Run: headless pygame with SDL's dummy video driver; simulated clock (each Clock.tick advances the game by its frame time, no real sleeping); random seed 0; keys injected as events and as key.get_pressed() state; no mouse input.
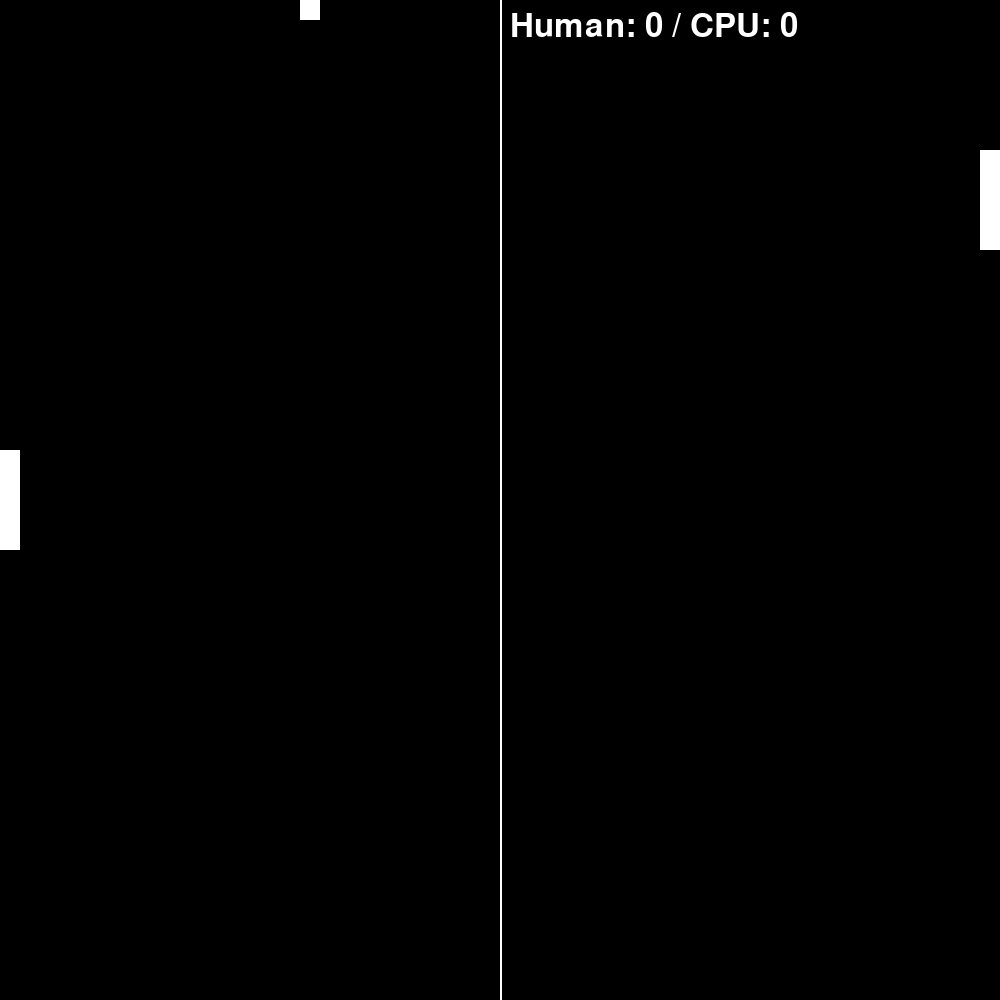
Frame 1 of 4 · flips 1–60 · no input
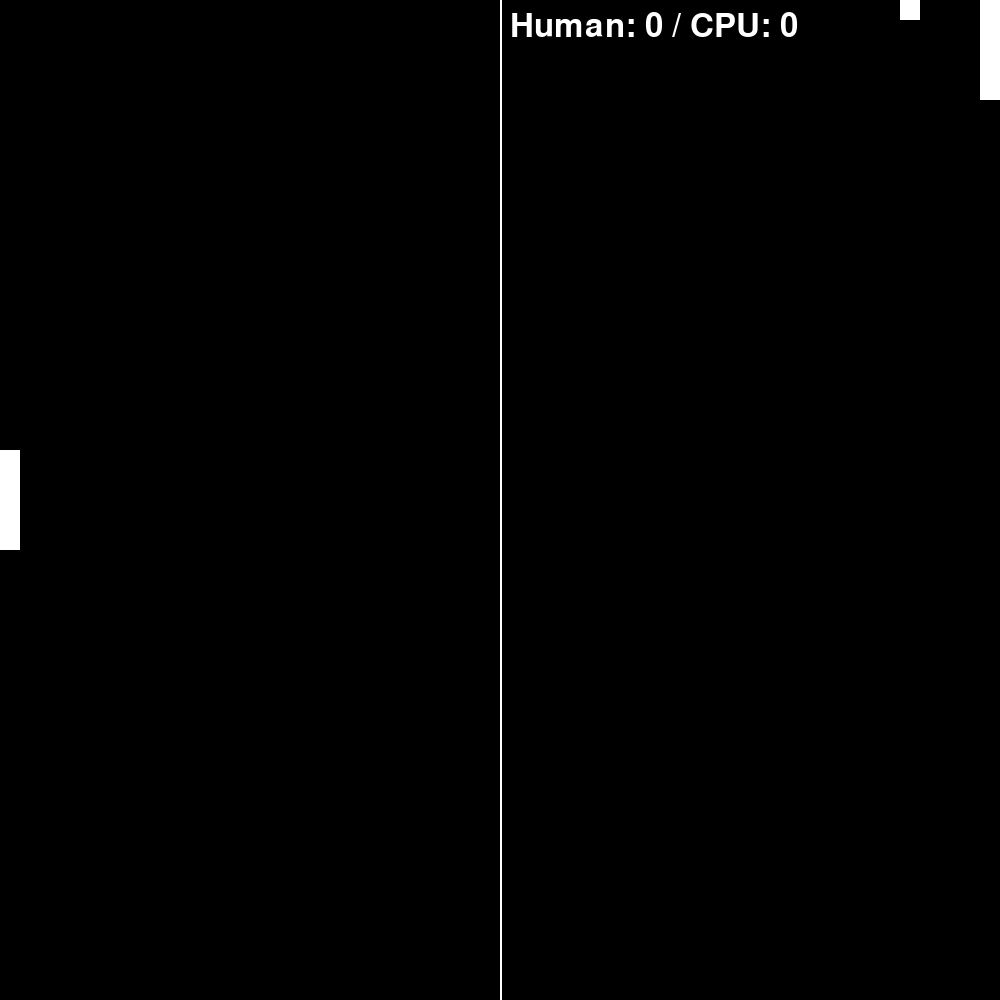
Frame 2 of 4 · flips 61–180 · tapped SPACE, RETURN · held RIGHT (→), D
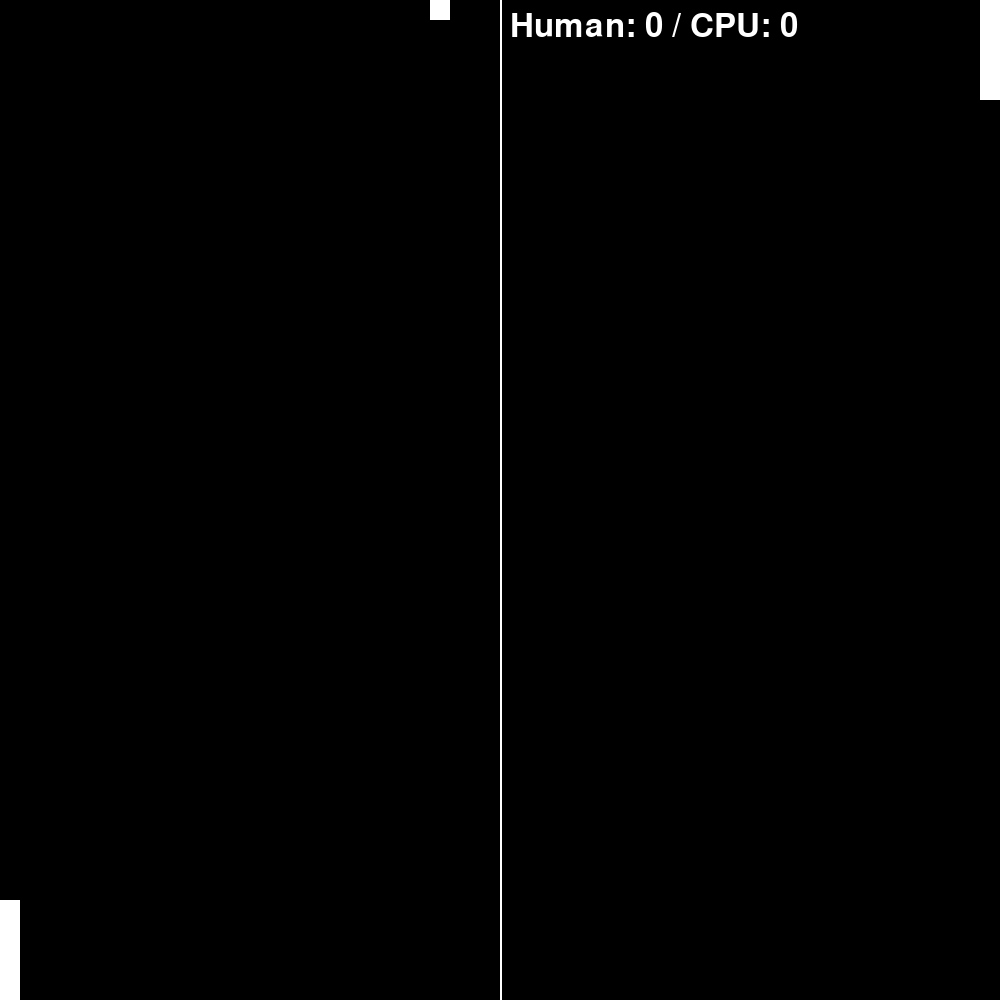
Frame 3 of 4 · flips 181–300 · held DOWN (↓), S
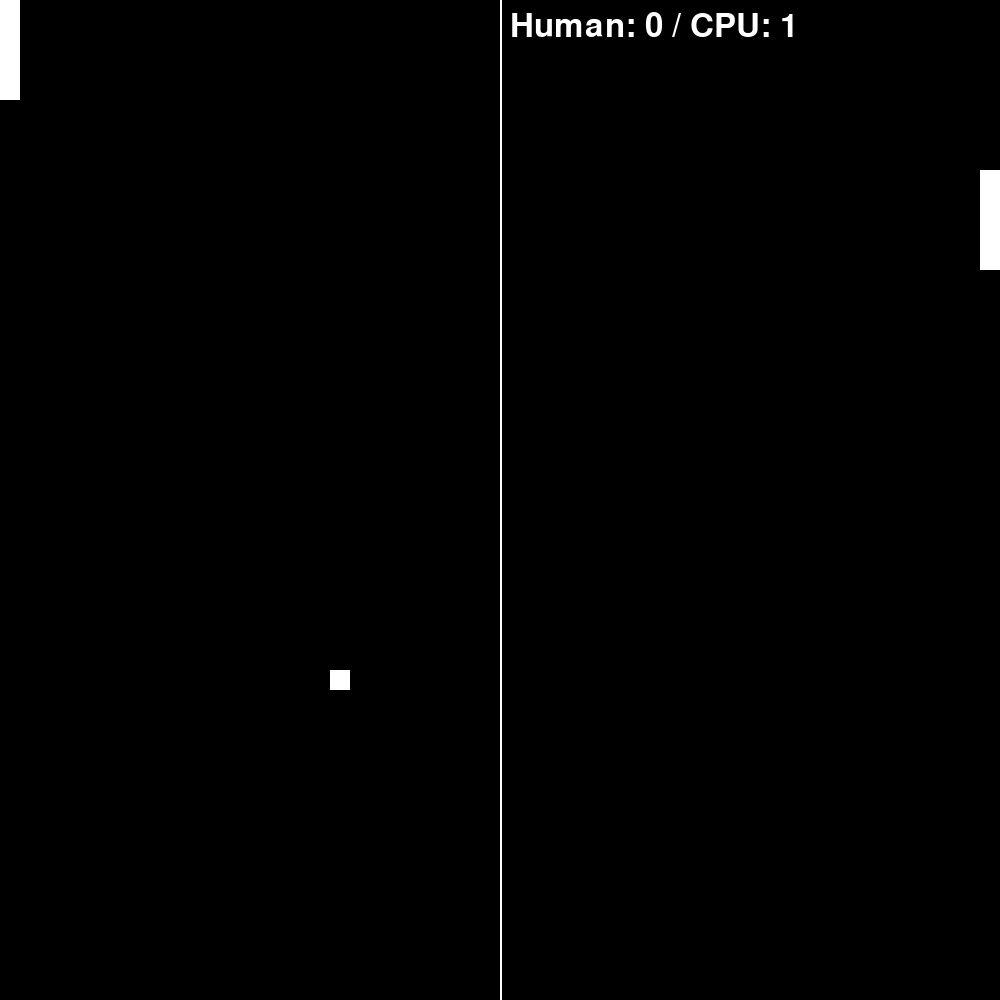
Frame 4 of 4 · flips 301–420 · held LEFT (←), A, UP (↑), W

The pygame program that drew these frames:


import pygame
import sys

WIDTH, HEIGHT = 1000, 1000
FPS = 60
BLACK = (0, 0, 0)
WHITE = (255, 255, 255)
SCORE_LIMIT = 5

class Ball(pygame.sprite.Sprite):
    def __init__(self):
        super().__init__()
        self.image = pygame.Surface((20, 20))
        self.image.fill(WHITE)
        self.rect = self.image.get_rect()
        self.speed = [5, -5]

    def update(self):
        self.rect.x += self.speed[0]
        self.rect.y += self.speed[1]
        if self.rect.top <= 0 or self.rect.bottom >= HEIGHT:
            self.speed[1] = -self.speed[1]

class PaddleHuman(pygame.sprite.Sprite):
    def __init__(self):
        super().__init__()
        self.image = pygame.Surface((20, 100))
        self.image.fill(WHITE)
        self.rect = self.image.get_rect()
        self.speed = 10

    def update(self, keys):
        if keys[pygame.K_UP]:
            self.rect.y -= self.speed
        if keys[pygame.K_DOWN]:
            self.rect.y += self.speed
        self.rect.y = max(0, min(HEIGHT - self.rect.height, self.rect.y))

class PaddleCPU(pygame.sprite.Sprite):
    def __init__(self, game):
        super().__init__()
        self.image = pygame.Surface((20, 100))
        self.image.fill(WHITE)
        self.rect = self.image.get_rect()
        self.speed = 5
        self.game = game

    def update(self):
        if self.rect.centery < self.game.ball.rect.centery:
            self.rect.y += self.speed
        if self.rect.centery > self.game.ball.rect.centery:
            self.rect.y -= self.speed
        self.rect.y = max(0, min(HEIGHT - self.rect.height, self.rect.y))

class Game:
    def __init__(self):
        pygame.init()
        self.screen = pygame.display.set_mode((WIDTH, HEIGHT))
        self.clock = pygame.time.Clock()
        self.game_over = False
        self.all_sprites = pygame.sprite.Group()
        self.ball = Ball()
        self.paddle_human = PaddleHuman()
        self.paddle_human.rect.midleft = (0, HEIGHT // 2)
        self.paddle_cpu = PaddleCPU(self)
        self.paddle_cpu.rect.midright = (WIDTH, HEIGHT // 2)
        self.all_sprites.add(self.ball, self.paddle_human, self.paddle_cpu)
        self.score_human = 0
        self.score_cpu = 0
        self.font = pygame.font.SysFont(None, 48)

    def run(self, event):
        for event in pygame.event.get():
            if event.type == pygame.QUIT:
                pygame.quit()
                sys.exit()
        
        keys = pygame.key.get_pressed()
        self.paddle_human.update(keys)
        self.paddle_cpu.update()
        self.ball.update()

        # Handle ball collisions with paddles
        if pygame.sprite.collide_rect(self.ball, self.paddle_human) or pygame.sprite.collide_rect(self.ball, self.paddle_cpu):
            self.ball.speed[0] = -self.ball.speed[0]

        # Detect scoring
        if self.ball.rect.right >= WIDTH:
            self.score_human += 1
            self.ball.rect.x = WIDTH // 2
            self.ball.rect.y = HEIGHT // 2
            self.ball.speed = [5, -5]
        elif self.ball.rect.left <= 0:
            self.score_cpu += 1
            self.ball.rect.x = WIDTH // 2
            self.ball.rect.y = HEIGHT // 2
            self.ball.speed = [-5, 5]

        self.screen.fill(BLACK)
        pygame.draw.line(self.screen, WHITE, (WIDTH // 2, 0), (WIDTH // 2, HEIGHT), 2)
        self.all_sprites.draw(self.screen)

        score_text = self.font.render(f'Human: {self.score_human} / CPU: {self.score_cpu}', True, WHITE)
        self.screen.blit(score_text, (WIDTH // 2 + 10, 10))

        if self.score_human >= SCORE_LIMIT or self.score_cpu >= SCORE_LIMIT:
            self.game_over = True
            self.score_human = 0
            self.score_cpu = 0

        if self.game_over:
            game_over_text = self.font.render('Game Over!', True, WHITE)
            self.screen.blit(game_over_text, (WIDTH // 2 - 100, HEIGHT // 2))
            restart_text = self.font.render('Press any key to restart.', True, WHITE)
            self.screen.blit(restart_text, (WIDTH // 2 - 150, HEIGHT // 2 + 50))

            if any(keys):
                self.game_over = False

        pygame.display.flip()
        self.clock.tick(FPS)

        return not self.game_over

if __name__ == "__main__":
    game = Game()
    running = True
    while running:
        event = pygame.event.poll()
        running = game.run(event)
